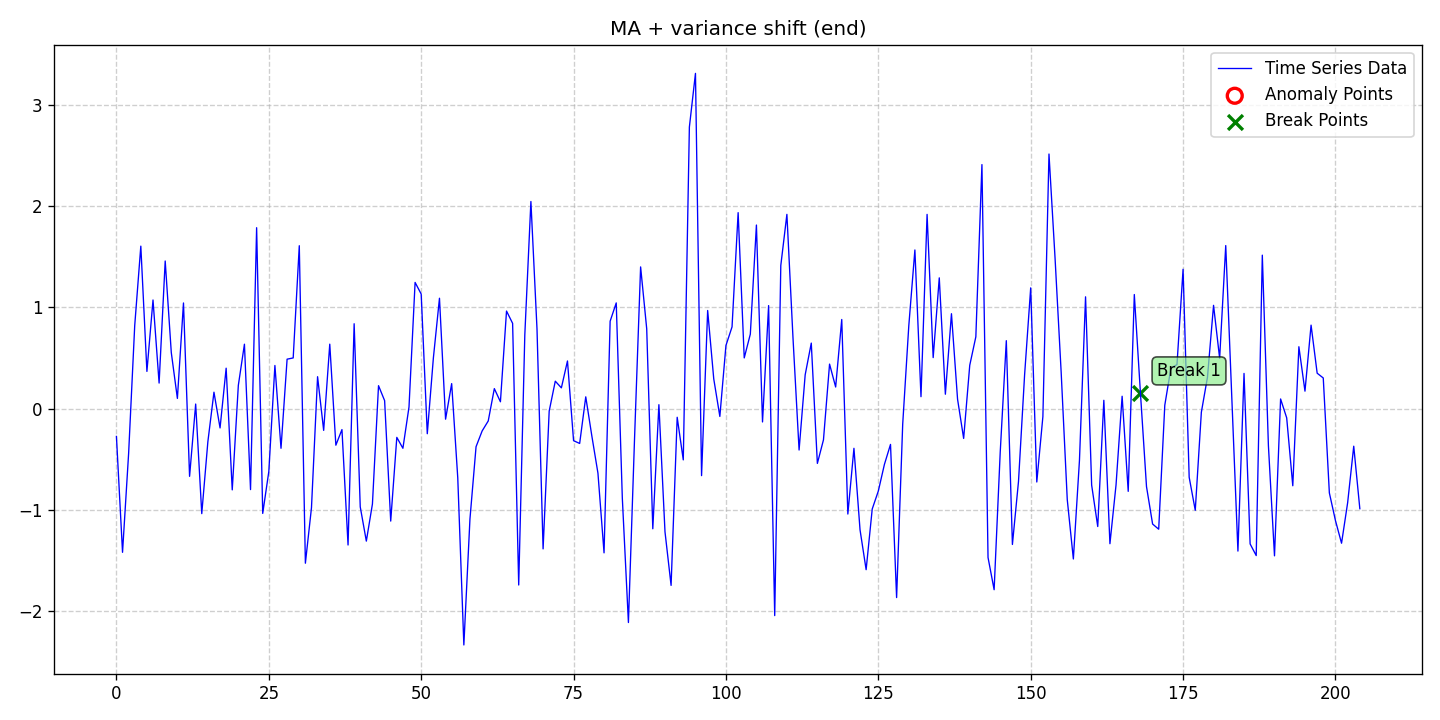

Values plotted in this chart, from the file beside it:
date, data, stationary, det_lin_up, det_lin_down, det_quad, det_cubic, det_exp, det_damped, stoc_trend, volatility, single_seas, multiple_seas, point_anom_single, point_anom_multi, collect_anom, context_anom, mean_shift, var_shift, trend_shift, point_anom_count, point_anom_location, point_anom_point, collect_anom_count
2020-01-01, -0.2758, 0, 0, 0, 0, 0, 0, 0, 0, 0, 0, 0, 0, 0, 0, 0, 0, 1, 0, 0, none, , 0
2020-01-02, -1.421, 0, 0, 0, 0, 0, 0, 0, 0, 0, 0, 0, 0, 0, 0, 0, 0, 1, 0, 0, none, , 0
2020-01-03, -0.4429, 0, 0, 0, 0, 0, 0, 0, 0, 0, 0, 0, 0, 0, 0, 0, 0, 1, 0, 0, none, , 0
2020-01-04, 0.8199, 0, 0, 0, 0, 0, 0, 0, 0, 0, 0, 0, 0, 0, 0, 0, 0, 1, 0, 0, none, , 0
2020-01-05, 1.605, 0, 0, 0, 0, 0, 0, 0, 0, 0, 0, 0, 0, 0, 0, 0, 0, 1, 0, 0, none, , 0
2020-01-06, 0.3668, 0, 0, 0, 0, 0, 0, 0, 0, 0, 0, 0, 0, 0, 0, 0, 0, 1, 0, 0, none, , 0
2020-01-07, 1.072, 0, 0, 0, 0, 0, 0, 0, 0, 0, 0, 0, 0, 0, 0, 0, 0, 1, 0, 0, none, , 0
2020-01-08, 0.2516, 0, 0, 0, 0, 0, 0, 0, 0, 0, 0, 0, 0, 0, 0, 0, 0, 1, 0, 0, none, , 0
2020-01-09, 1.458, 0, 0, 0, 0, 0, 0, 0, 0, 0, 0, 0, 0, 0, 0, 0, 0, 1, 0, 0, none, , 0
2020-01-10, 0.5526, 0, 0, 0, 0, 0, 0, 0, 0, 0, 0, 0, 0, 0, 0, 0, 0, 1, 0, 0, none, , 0
2020-01-11, 0.09986, 0, 0, 0, 0, 0, 0, 0, 0, 0, 0, 0, 0, 0, 0, 0, 0, 1, 0, 0, none, , 0
2020-01-12, 1.043, 0, 0, 0, 0, 0, 0, 0, 0, 0, 0, 0, 0, 0, 0, 0, 0, 1, 0, 0, none, , 0
2020-01-13, -0.6701, 0, 0, 0, 0, 0, 0, 0, 0, 0, 0, 0, 0, 0, 0, 0, 0, 1, 0, 0, none, , 0
2020-01-14, 0.04431, 0, 0, 0, 0, 0, 0, 0, 0, 0, 0, 0, 0, 0, 0, 0, 0, 1, 0, 0, none, , 0
2020-01-15, -1.038, 0, 0, 0, 0, 0, 0, 0, 0, 0, 0, 0, 0, 0, 0, 0, 0, 1, 0, 0, none, , 0
2020-01-16, -0.3283, 0, 0, 0, 0, 0, 0, 0, 0, 0, 0, 0, 0, 0, 0, 0, 0, 1, 0, 0, none, , 0
2020-01-17, 0.1615, 0, 0, 0, 0, 0, 0, 0, 0, 0, 0, 0, 0, 0, 0, 0, 0, 1, 0, 0, none, , 0
2020-01-18, -0.1918, 0, 0, 0, 0, 0, 0, 0, 0, 0, 0, 0, 0, 0, 0, 0, 0, 1, 0, 0, none, , 0
2020-01-19, 0.3986, 0, 0, 0, 0, 0, 0, 0, 0, 0, 0, 0, 0, 0, 0, 0, 0, 1, 0, 0, none, , 0
2020-01-20, -0.8038, 0, 0, 0, 0, 0, 0, 0, 0, 0, 0, 0, 0, 0, 0, 0, 0, 1, 0, 0, none, , 0
2020-01-21, 0.2292, 0, 0, 0, 0, 0, 0, 0, 0, 0, 0, 0, 0, 0, 0, 0, 0, 1, 0, 0, none, , 0
2020-01-22, 0.6356, 0, 0, 0, 0, 0, 0, 0, 0, 0, 0, 0, 0, 0, 0, 0, 0, 1, 0, 0, none, , 0
2020-01-23, -0.8009, 0, 0, 0, 0, 0, 0, 0, 0, 0, 0, 0, 0, 0, 0, 0, 0, 1, 0, 0, none, , 0
2020-01-24, 1.787, 0, 0, 0, 0, 0, 0, 0, 0, 0, 0, 0, 0, 0, 0, 0, 0, 1, 0, 0, none, , 0
2020-01-25, -1.036, 0, 0, 0, 0, 0, 0, 0, 0, 0, 0, 0, 0, 0, 0, 0, 0, 1, 0, 0, none, , 0
2020-01-26, -0.6224, 0, 0, 0, 0, 0, 0, 0, 0, 0, 0, 0, 0, 0, 0, 0, 0, 1, 0, 0, none, , 0
2020-01-27, 0.4253, 0, 0, 0, 0, 0, 0, 0, 0, 0, 0, 0, 0, 0, 0, 0, 0, 1, 0, 0, none, , 0
2020-01-28, -0.3929, 0, 0, 0, 0, 0, 0, 0, 0, 0, 0, 0, 0, 0, 0, 0, 0, 1, 0, 0, none, , 0
2020-01-29, 0.4877, 0, 0, 0, 0, 0, 0, 0, 0, 0, 0, 0, 0, 0, 0, 0, 0, 1, 0, 0, none, , 0
2020-01-30, 0.5, 0, 0, 0, 0, 0, 0, 0, 0, 0, 0, 0, 0, 0, 0, 0, 0, 1, 0, 0, none, , 0
2020-01-31, 1.609, 0, 0, 0, 0, 0, 0, 0, 0, 0, 0, 0, 0, 0, 0, 0, 0, 1, 0, 0, none, , 0
2020-02-01, -1.528, 0, 0, 0, 0, 0, 0, 0, 0, 0, 0, 0, 0, 0, 0, 0, 0, 1, 0, 0, none, , 0
2020-02-02, -0.98, 0, 0, 0, 0, 0, 0, 0, 0, 0, 0, 0, 0, 0, 0, 0, 0, 1, 0, 0, none, , 0
2020-02-03, 0.3146, 0, 0, 0, 0, 0, 0, 0, 0, 0, 0, 0, 0, 0, 0, 0, 0, 1, 0, 0, none, , 0
2020-02-04, -0.2158, 0, 0, 0, 0, 0, 0, 0, 0, 0, 0, 0, 0, 0, 0, 0, 0, 1, 0, 0, none, , 0
2020-02-05, 0.6361, 0, 0, 0, 0, 0, 0, 0, 0, 0, 0, 0, 0, 0, 0, 0, 0, 1, 0, 0, none, , 0
2020-02-06, -0.3622, 0, 0, 0, 0, 0, 0, 0, 0, 0, 0, 0, 0, 0, 0, 0, 0, 1, 0, 0, none, , 0
2020-02-07, -0.208, 0, 0, 0, 0, 0, 0, 0, 0, 0, 0, 0, 0, 0, 0, 0, 0, 1, 0, 0, none, , 0
2020-02-08, -1.348, 0, 0, 0, 0, 0, 0, 0, 0, 0, 0, 0, 0, 0, 0, 0, 0, 1, 0, 0, none, , 0
2020-02-09, 0.8378, 0, 0, 0, 0, 0, 0, 0, 0, 0, 0, 0, 0, 0, 0, 0, 0, 1, 0, 0, none, , 0
2020-02-10, -0.9715, 0, 0, 0, 0, 0, 0, 0, 0, 0, 0, 0, 0, 0, 0, 0, 0, 1, 0, 0, none, , 0
2020-02-11, -1.31, 0, 0, 0, 0, 0, 0, 0, 0, 0, 0, 0, 0, 0, 0, 0, 0, 1, 0, 0, none, , 0
2020-02-12, -0.9435, 0, 0, 0, 0, 0, 0, 0, 0, 0, 0, 0, 0, 0, 0, 0, 0, 1, 0, 0, none, , 0
2020-02-13, 0.2258, 0, 0, 0, 0, 0, 0, 0, 0, 0, 0, 0, 0, 0, 0, 0, 0, 1, 0, 0, none, , 0
2020-02-14, 0.07801, 0, 0, 0, 0, 0, 0, 0, 0, 0, 0, 0, 0, 0, 0, 0, 0, 1, 0, 0, none, , 0
2020-02-15, -1.112, 0, 0, 0, 0, 0, 0, 0, 0, 0, 0, 0, 0, 0, 0, 0, 0, 1, 0, 0, none, , 0
2020-02-16, -0.285, 0, 0, 0, 0, 0, 0, 0, 0, 0, 0, 0, 0, 0, 0, 0, 0, 1, 0, 0, none, , 0
2020-02-17, -0.3928, 0, 0, 0, 0, 0, 0, 0, 0, 0, 0, 0, 0, 0, 0, 0, 0, 1, 0, 0, none, , 0
2020-02-18, 0.01506, 0, 0, 0, 0, 0, 0, 0, 0, 0, 0, 0, 0, 0, 0, 0, 0, 1, 0, 0, none, , 0
2020-02-19, 1.246, 0, 0, 0, 0, 0, 0, 0, 0, 0, 0, 0, 0, 0, 0, 0, 0, 1, 0, 0, none, , 0
2020-02-20, 1.131, 0, 0, 0, 0, 0, 0, 0, 0, 0, 0, 0, 0, 0, 0, 0, 0, 1, 0, 0, none, , 0
2020-02-21, -0.2489, 0, 0, 0, 0, 0, 0, 0, 0, 0, 0, 0, 0, 0, 0, 0, 0, 1, 0, 0, none, , 0
2020-02-22, 0.5, 0, 0, 0, 0, 0, 0, 0, 0, 0, 0, 0, 0, 0, 0, 0, 0, 1, 0, 0, none, , 0
2020-02-23, 1.09, 0, 0, 0, 0, 0, 0, 0, 0, 0, 0, 0, 0, 0, 0, 0, 0, 1, 0, 0, none, , 0
2020-02-24, -0.1053, 0, 0, 0, 0, 0, 0, 0, 0, 0, 0, 0, 0, 0, 0, 0, 0, 1, 0, 0, none, , 0
2020-02-25, 0.2461, 0, 0, 0, 0, 0, 0, 0, 0, 0, 0, 0, 0, 0, 0, 0, 0, 1, 0, 0, none, , 0
2020-02-26, -0.6843, 0, 0, 0, 0, 0, 0, 0, 0, 0, 0, 0, 0, 0, 0, 0, 0, 1, 0, 0, none, , 0
2020-02-27, -2.336, 0, 0, 0, 0, 0, 0, 0, 0, 0, 0, 0, 0, 0, 0, 0, 0, 1, 0, 0, none, , 0
2020-02-28, -1.092, 0, 0, 0, 0, 0, 0, 0, 0, 0, 0, 0, 0, 0, 0, 0, 0, 1, 0, 0, none, , 0
2020-02-29, -0.3774, 0, 0, 0, 0, 0, 0, 0, 0, 0, 0, 0, 0, 0, 0, 0, 0, 1, 0, 0, none, , 0
... 145 more rows
